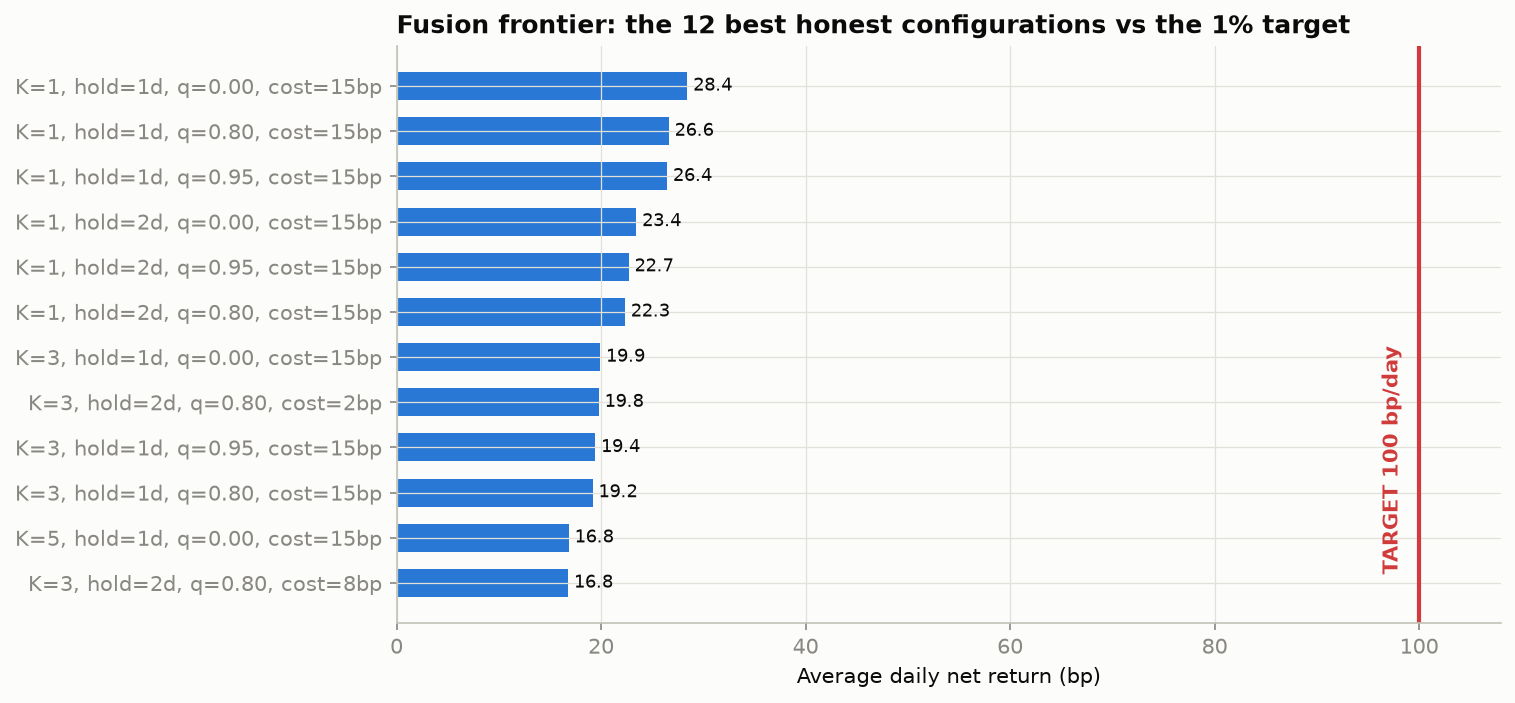

The file beside this chart, header and first rows:
variant, top_k, hold, conviction_q, rt_bps, net_bps, sharpe, nw_t, traded_days
all, 1, 1, 0.0, 15.0, 28.42, 2.04, 4.529, 1304
all, 1, 1, 0.8, 15.0, 26.61, 1.91, 4.305, 1304
all, 1, 1, 0.95, 15.0, 26.45, 1.899, 4.222, 1304
all, 1, 2, 0.0, 15.0, 23.43, 2.228, 4.985, 1304
all, 1, 2, 0.95, 15.0, 22.69, 2.164, 4.809, 1304
all, 1, 2, 0.8, 15.0, 22.32, 2.127, 4.769, 1304
all, 3, 1, 0.0, 15.0, 19.9, 2.416, 5.394, 1304
all, 3, 2, 0.8, 2.0, 19.76, 3.107, 6.972, 1304
all, 3, 1, 0.95, 15.0, 19.41, 2.365, 5.378, 1304
all, 3, 1, 0.8, 15.0, 19.16, 2.321, 5.213, 1304
all, 5, 1, 0.0, 15.0, 16.83, 2.589, 5.975, 1304
all, 3, 2, 0.8, 8.0, 16.76, 2.636, 5.915, 1304
all, 5, 1, 0.8, 15.0, 16.36, 2.528, 5.916, 1304
all, 5, 1, 0.95, 15.0, 15.45, 2.447, 5.596, 1304
all, 10, 1, 0.8, 15.0, 15.42, 3.327, 7.372, 1304
all, 10, 1, 0.0, 15.0, 15.31, 3.284, 7.288, 1304
all, 3, 2, 0.95, 15.0, 13.81, 2.188, 4.911, 1304
all, 3, 2, 0.0, 15.0, 13.4, 2.106, 4.726, 1304
all, 3, 2, 0.8, 15.0, 13.27, 2.086, 4.681, 1304
all, 3, 2, 0.8, 15.0, 13.27, 2.086, 4.681, 1304
all, 1, 5, 0.0, 15.0, 11.37, 1.554, 3.547, 1304
all, 1, 5, 0.95, 15.0, 11.25, 1.543, 3.515, 1304
all, 10, 1, 0.95, 15.0, 10.78, 2.429, 5.203, 1304
all, 1, 5, 0.8, 15.0, 10.75, 1.468, 3.355, 1304
all, 5, 2, 0.8, 15.0, 10.65, 2.151, 5.02, 1304
all, 5, 2, 0.0, 15.0, 10.41, 2.094, 4.864, 1304
all, 5, 2, 0.95, 15.0, 9.898, 2.034, 4.674, 1304
all, 10, 2, 0.8, 15.0, 8.805, 2.366, 5.287, 1304
all, 10, 2, 0.0, 15.0, 8.631, 2.305, 5.087, 1304
all, 10, 2, 0.95, 15.0, 6.008, 1.725, 3.637, 1304
all, 3, 5, 0.95, 15.0, 5.721, 1.228, 2.782, 1304
all, 3, 5, 0.0, 15.0, 5.719, 1.203, 2.725, 1304
all, 3, 5, 0.8, 15.0, 5.588, 1.181, 2.7, 1304
all, 5, 5, 0.8, 15.0, 5.45, 1.412, 3.289, 1304
all, 5, 5, 0.95, 15.0, 5.286, 1.404, 3.212, 1304
all, 5, 5, 0.0, 15.0, 5.153, 1.324, 3.059, 1304
all, 10, 5, 0.8, 15.0, 4.944, 1.613, 3.654, 1304
all, 10, 5, 0.0, 15.0, 4.674, 1.517, 3.427, 1304
all, 10, 5, 0.95, 15.0, 3.713, 1.32, 2.856, 1304
news_only, 3, 2, 0.0, 15.0, -2.979, -0.5639, -1.24, 1304
